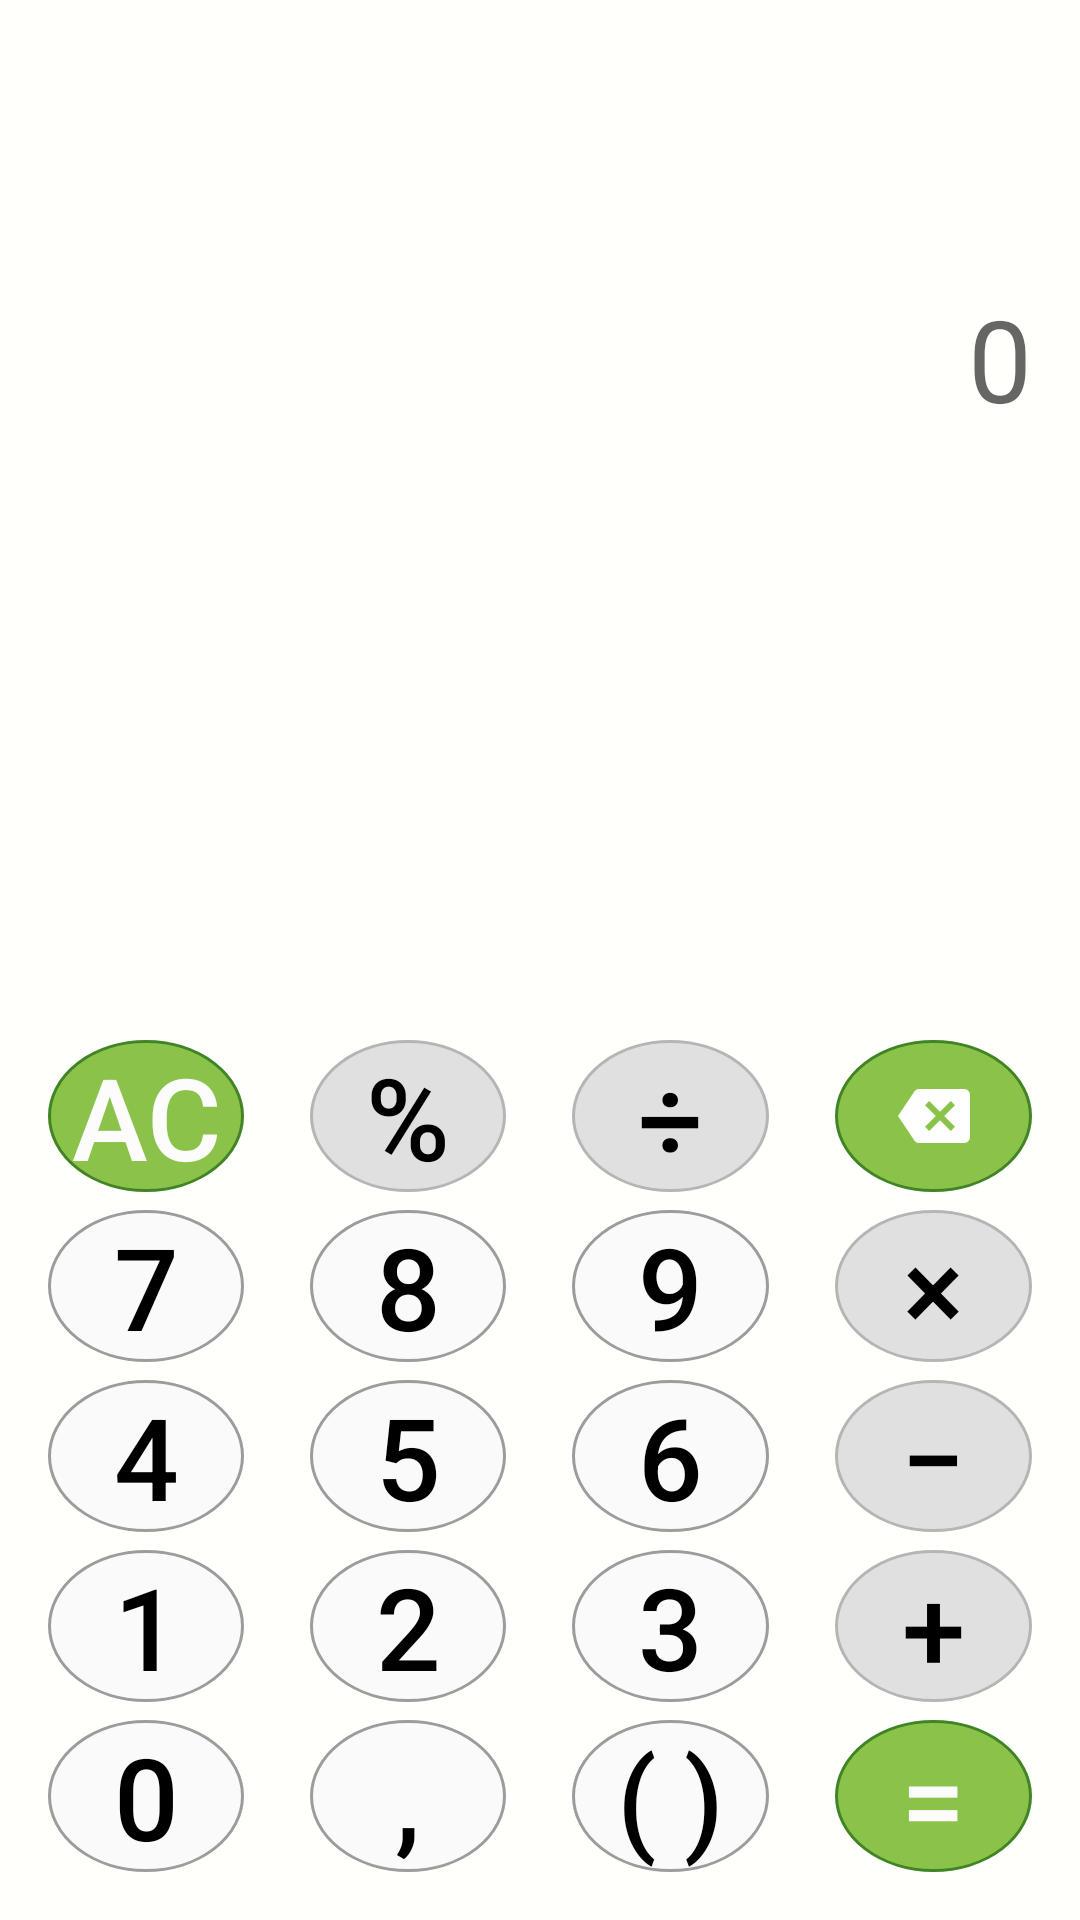

Layout XML and referenced resources for this Android screen:
<!-- AndroidManifest.xml: application theme AppTheme -->
<!-- res/layout/fragment_lg_green.xml -->
<?xml version="1.0" encoding="utf-8"?>
<RelativeLayout xmlns:android="http://schemas.android.com/apk/res/android"
    style="@style/LgTheme"
    android:layout_width="match_parent"
    android:layout_height="match_parent"
    android:background="#fffffc"
    android:padding="@dimen/activity_margin">

    <LinearLayout
        android:layout_width="match_parent"
        android:layout_height="match_parent"
        android:layout_alignParentTop="true"
        android:layout_above="@+id/container"
        android:weightSum="8"
        android:orientation="vertical"
        android:id="@+id/editing">

        <TextView
            android:id="@+id/lg_edit"
            android:layout_width="match_parent"
            android:layout_height="0dp"
            android:gravity="center|end"
            android:hint="@string/n0"
            android:textColor="#ff000000"
            android:textSize="@dimen/text_edit"
            android:layout_weight="5"
            android:textIsSelectable="true" />

        <TextView
            android:id="@+id/lg_solution"
            android:layout_width="match_parent"
            android:layout_height="0dp"
            android:gravity="center|end"
            android:maxLines="1"
            android:textColor="@color/lg_green"
            android:textSize="@dimen/text_solution"
            android:layout_weight="3"/>
    </LinearLayout>

    <RelativeLayout
        android:id="@+id/container"
        android:layout_width="match_parent"
        android:layout_height="wrap_content"
        android:layout_alignParentBottom="true">

        <LinearLayout
            android:id="@+id/l1"
            android:layout_width="match_parent"
            android:layout_height="wrap_content"
            android:orientation="horizontal">

            <Button
                android:id="@+id/lg_ac"
                style="@style/Lg.Special.Green"
                android:text="@string/ac"/>

            <Button
                android:id="@+id/lg_extra"
                style="@style/Lg.Symbols"
                android:layout_marginLeft="@dimen/margin_left"
                android:layout_marginStart="@dimen/margin_left"
                android:text="@string/percentage" />

            <Button
                android:id="@+id/lg_division"
                style="@style/Lg.Symbols"
                android:layout_marginLeft="@dimen/margin_left"
                android:layout_marginStart="@dimen/margin_left"
                android:text="@string/division" />

            <ImageButton
                android:id="@+id/lg_backspace"
                android:layout_marginLeft="@dimen/margin_left"
                android:layout_marginStart="@dimen/margin_left"
                android:src="@drawable/backspace_white"
                style="@style/Lg.Special.Green"
                android:layout_height="match_parent"/>

        </LinearLayout>

        <LinearLayout
            android:id="@+id/l2"
            android:layout_width="match_parent"
            android:layout_height="wrap_content"
            android:layout_below="@+id/l1"
            android:layout_marginTop="@dimen/margin_top"
            android:orientation="horizontal">

            <Button
                android:id="@+id/lg_n7"
                style="@style/Lg.Numbers"
                android:text="@string/n7" />

            <Button
                android:id="@+id/lg_n8"
                style="@style/Lg.Numbers"
                android:layout_marginLeft="@dimen/margin_left"
                android:layout_marginStart="@dimen/margin_left"
                android:text="@string/n8" />

            <Button
                android:id="@+id/lg_n9"
                style="@style/Lg.Numbers"
                android:layout_marginLeft="@dimen/margin_left"
                android:layout_marginStart="@dimen/margin_left"
                android:text="@string/n9" />

            <Button
                android:id="@+id/lg_multiplier"
                style="@style/Lg.Symbols"
                android:text="@string/multiplier"
                android:layout_marginLeft="@dimen/margin_left"
                android:layout_marginStart="@dimen/margin_left"/>

        </LinearLayout>

        <LinearLayout
            android:id="@+id/l3"
            android:layout_width="match_parent"
            android:layout_height="wrap_content"
            android:layout_below="@id/l2"
            android:layout_marginTop="@dimen/margin_top"
            android:orientation="horizontal">

            <Button
                android:id="@+id/lg_n4"
                style="@style/Lg.Numbers"
                android:text="@string/n4" />

            <Button
                android:id="@+id/lg_n5"
                style="@style/Lg.Numbers"
                android:layout_marginLeft="@dimen/margin_left"
                android:layout_marginStart="@dimen/margin_left"
                android:text="@string/n5" />

            <Button
                android:id="@+id/lg_n6"
                style="@style/Lg.Numbers"
                android:layout_marginLeft="@dimen/margin_left"
                android:layout_marginStart="@dimen/margin_left"
                android:text="@string/n6" />

            <Button
                android:id="@+id/lg_minus"
                style="@style/Lg.Symbols"
                android:layout_marginLeft="@dimen/margin_left"
                android:layout_marginStart="@dimen/margin_left"
                android:text="@string/minus" />


        </LinearLayout>

        <LinearLayout
            android:id="@+id/l4"
            android:layout_width="match_parent"
            android:layout_height="wrap_content"
            android:layout_below="@id/l3"
            android:layout_marginTop="@dimen/margin_top"
            android:orientation="horizontal">

            <Button
                android:id="@+id/lg_n1"
                style="@style/Lg.Numbers"
                android:text="@string/n1" />

            <Button
                android:id="@+id/lg_n2"
                style="@style/Lg.Numbers"
                android:layout_marginLeft="@dimen/margin_left"
                android:layout_marginStart="@dimen/margin_left"
                android:text="@string/n2" />

            <Button
                android:id="@+id/lg_n3"
                style="@style/Lg.Numbers"
                android:layout_marginLeft="@dimen/margin_left"
                android:layout_marginStart="@dimen/margin_left"
                android:text="@string/n3" />

            <Button
                android:id="@+id/lg_plus"
                style="@style/Lg.Symbols"
                android:layout_marginLeft="@dimen/margin_left"
                android:layout_marginStart="@dimen/margin_left"
                android:text="@string/plus" />

        </LinearLayout>

        <LinearLayout
            android:id="@+id/l5"
            android:layout_width="match_parent"
            android:layout_height="wrap_content"
            android:layout_below="@id/l4"
            android:layout_marginTop="@dimen/margin_top"
            android:orientation="horizontal">

            <Button
                android:id="@+id/lg_n0"
                style="@style/Lg.Numbers"
                android:text="@string/n0" />

            <Button
                android:id="@+id/lg_comma"
                style="@style/Lg.Numbers"
                android:layout_marginLeft="@dimen/margin_left"
                android:layout_marginStart="@dimen/margin_left"
                android:text="@string/comma" />

            <Button
                android:id="@+id/lg_parenthesis"
                style="@style/Lg.Numbers"
                android:layout_marginLeft="@dimen/margin_left"
                android:layout_marginStart="@dimen/margin_left"
                android:text="@string/parenthesis" />

            <Button
                android:id="@+id/lg_equal"
                android:layout_marginLeft="@dimen/margin_left"
                android:layout_marginStart="@dimen/margin_left"
                android:text="@string/equal"
                style="@style/Lg.Special.Green"/>

        </LinearLayout>

    </RelativeLayout>

</RelativeLayout>
<!-- resources referenced by this layout -->
<resources>
  <color name="lg_green">#8bc34a</color>
  <dimen name="activity_margin">10dp</dimen>
  <dimen name="margin_left">18dp</dimen>
  <dimen name="margin_top">5dp</dimen>
  <dimen name="text_edit">35sp</dimen>
  <dimen name="text_solution">25sp</dimen>
  <string name="ac" translatable="false">AC</string>
  <string name="comma" translatable="false">,</string>
  <string name="division" translatable="false">÷</string>
  <string name="equal" translatable="false">=</string>
  <string name="minus" translatable="false">−</string>
  <string name="multiplier" translatable="false">×</string>
  <string name="n0" translatable="false">0</string>
  <string name="n1" translatable="false">1</string>
  <string name="n2" translatable="false">2</string>
  <string name="n3" translatable="false">3</string>
  <string name="n4" translatable="false">4</string>
  <string name="n5" translatable="false">5</string>
  <string name="n6" translatable="false">6</string>
  <string name="n7" translatable="false">7</string>
  <string name="n8" translatable="false">8</string>
  <string name="n9" translatable="false">9</string>
  <string name="parenthesis" translatable="false">( )</string>
  <string name="percentage" translatable="false">%</string>
  <string name="plus" translatable="false">+</string>
  <style name="Lg.Numbers">
          <item name="android:background">@drawable/lg_numbers</item>
      </style>
  <style name="Lg.Special.Green">
          <item name="android:background">@drawable/lg_special_green</item>
      </style>
  <style name="Lg.Symbols">
          <item name="android:background">@drawable/lg_symbols</item>
      </style>
  <style name="LgTheme" parent="Theme.AppCompat.Light">
  
      </style>
  <style name="AppTheme" parent="Theme.AppCompat.Light.NoActionBar">
  
      </style>
  <!-- drawable lg_numbers (drawable) -->
  <?xml version="1.0" encoding="utf-8"?>
  <selector xmlns:android="http://schemas.android.com/apk/res/android">
      <item android:state_pressed="false">
          <shape android:shape="oval">
              <solid android:color="@color/lg_number" />
              <stroke android:width="1dp" android:color="@color/lg_number_stroke" />
          </shape>
      </item>
      <item android:state_pressed="true">
          <shape android:shape="oval">
              <solid android:color="@color/lg_number_pressed" />
              <stroke android:width="1dp" android:color="@color/lg_number_stroke" />
          </shape>
      </item>
  </selector>
  <!-- drawable lg_special_green (drawable) -->
  <?xml version="1.0" encoding="utf-8"?>
  <selector xmlns:android="http://schemas.android.com/apk/res/android">
      <item android:state_pressed="false">
          <shape android:shape="oval">
              <solid android:color="@color/lg_green" />
              <stroke android:width="1dp" android:color="@color/lg_green_stroke" />
          </shape>
      </item>
      <item android:state_pressed="true">
          <shape android:shape="oval">
              <solid android:color="@color/lg_green_pressed" />
              <stroke android:width="1dp" android:color="@color/lg_green_stroke" />
          </shape>
      </item>
  </selector>
  <color name="lg_number">#fafafa</color>
  <color name="lg_number_stroke">#9c9c9c</color>
  <color name="lg_number_pressed">#dddddd</color>
  <color name="lg_green_stroke">#408426</color>
  <color name="lg_green_pressed">#558b2f</color>
  <color name="lg_sign">#e0e0e0</color>
  <color name="lg_sign_stroke">#b5b5b5</color>
  <color name="lg_sign_pressed">#bfbfbf</color>
</resources>
